Run: headless pygame with SDL's dummy video driver; simulated clock (each Clock.tick advances the game by its frame time, no real sleeping); random seed 0; keys injected as events and as key.get_pressed() state; mouse plan: one left click at the window centre at the start of phase 2, then a move to the lower-right quarter at the start of phase 3.
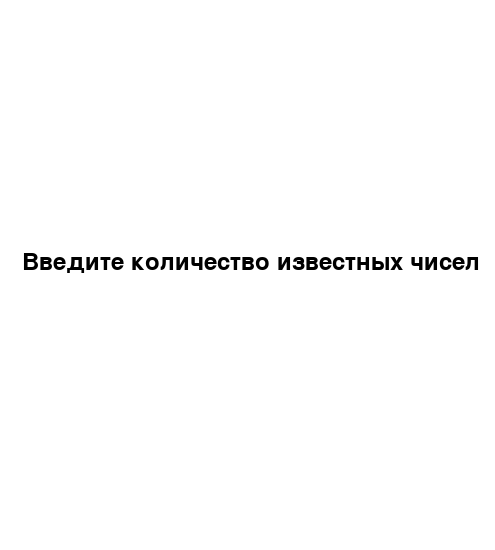
Frame 1 of 4 · flips 1–60 · no input
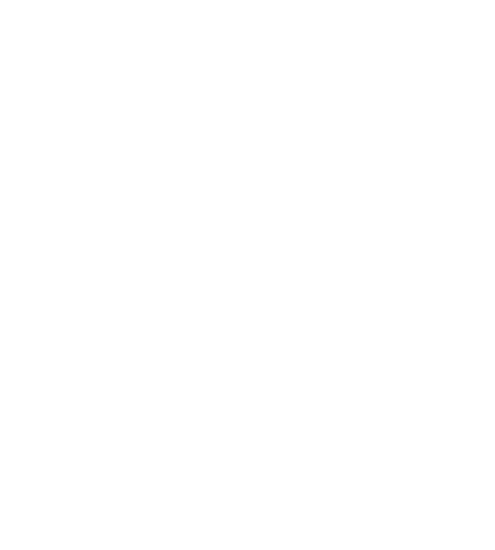
Frame 2 of 4 · flips 61–180 · clicked the window centre · tapped SPACE, RETURN · held RIGHT (→), D
Frame 3 of 4 · flips 181–300 · moved the mouse to the lower-right quarter · held DOWN (↓), S · screen unchanged from frame 2, image omitted
Frame 4 of 4 · flips 301–420 · held LEFT (←), A, UP (↑), W · screen unchanged from frame 3, image omitted

The pygame program that drew these frames:

import random

import pygame

pygame.init()
screen = pygame.display.set_mode((495,550))
pygame.display.set_caption('Sudoku')

error = 0
inpt = 1
trig = 0
list_none = {}


list1 = [1,2,3,4,5,6,7,8,9]
list2 = [4,5,6,7,8,9,1,2,3]
list3 = [7,8,9,1,2,3,4,5,6]
list4 = [2,3,4,5,6,7,8,9,1]
list5 = [5,6,7,8,9,1,2,3,4]
list6 = [8,9,1,2,3,4,5,6,7]
list7 = [3,4,5,6,7,8,9,1,2]
list8 = [6,7,8,9,1,2,3,4,5]
list9 = [9,1,2,3,4,5,6,7,8]




def swap_rows_small(a,b):
    name1 = f'list{a}'
    name2 = f'list{b}'

    variants1 = globals()[name1]
    variants2 = globals()[name2]
    globals()[name2] = variants1
    globals()[name1] = variants2

def swap_rows_big(a,b):
    if a == 1:
        name1 = f'list{1}'
        name2 = f'list{2}'
        name3 = f'list{3}'
    elif a == 2:
        name1 = f'list{4}'
        name2 = f'list{5}'
        name3 = f'list{6}'
    elif a == 3:
        name1 = f'list{7}'
        name2 = f'list{8}'
        name3 = f'list{9}'

    if b == 1:
        name4 = f'list{1}'
        name5 = f'list{2}'
        name6 = f'list{3}'
    elif b == 2:
        name4 = f'list{4}'
        name5 = f'list{5}'
        name6 = f'list{6}'
    elif b == 3:
        name4 = f'list{7}'
        name5 = f'list{8}'
        name6 = f'list{9}'

    variants1 = globals()[name1]
    variants2 = globals()[name2]
    variants3 = globals()[name3]
    variants4 = globals()[name4]
    variants5 = globals()[name5]
    variants6 = globals()[name6]

    globals()[name1] = variants4
    globals()[name2] = variants5
    globals()[name3] = variants6
    globals()[name4] = variants1
    globals()[name5] = variants2
    globals()[name6] = variants3

def swap_columns_small(a,b):
    variants1 = []
    variants2 = []

    for i in range(1,10):

        variants1.append(globals()[f'list{i}'][a])
        variants2.append(globals()[f'list{i}'][b])
        globals()[f'list{i}'][b] = variants1[i-1]
        globals()[f'list{i}'][a] = variants2[i-1]


def swap_columns_big(a, b):
    variants1 = []
    variants2 = []
    variants3 = []
    variants4 = []
    variants5 = []
    variants6 = []
    if a == 1:
        name1 = 0
        name2 = 1
        name3 = 2
    elif a == 2:
        name1 = 3
        name2 = 4
        name3 = 5
    elif a == 3:
        name1 = 6
        name2 = 7
        name3 = 8

    if b == 1:
        name4 = 0
        name5 = 1
        name6 = 2
    elif b == 2:
        name4 = 3
        name5 = 4
        name6 = 5
    elif b == 3:
        name4 = 6
        name5 = 7
        name6 = 8

    for i in range(1,10):
        variants1.append(globals()[f'list{i}'][name1])
        variants2.append(globals()[f'list{i}'][name2])
        variants3.append(globals()[f'list{i}'][name3])
        variants4.append(globals()[f'list{i}'][name4])
        variants5.append(globals()[f'list{i}'][name5])
        variants6.append(globals()[f'list{i}'][name6])
        globals()[f'list{i}'][name1] = variants4[i-1]
        globals()[f'list{i}'][name2] = variants5[i-1]
        globals()[f'list{i}'][name3] = variants6[i-1]
        globals()[f'list{i}'][name4] = variants1[i-1]
        globals()[f'list{i}'][name5] = variants2[i-1]
        globals()[f'list{i}'][name6] = variants3[i-1]


class Text:
    def __init__(self, size, message, color=None):
        font = pygame.font.Font(None, size)
        if color is None:
            self.text = font.render(message, True, (0,0,0))
        else:
            self.text = font.render(message, True, color)
    def draw(self, x,y):
        text = self.text
        screen.blit(text, (x,y))


l1 = Text(36, '1', (0, 0, 0))
l2 = Text(36, '2', (0, 0, 0))
l3 = Text(36, '3', (0, 0, 0))
l4 = Text(36, '4', (0, 0, 0))
l5 = Text(36, '5', (0, 0, 0))
l6 = Text(36, '6', (0, 0, 0))
l7 = Text(36, '7', (0, 0, 0))
l8 = Text(36, '8', (0, 0, 0))
l9 = Text(36, '9', (0, 0, 0))



l11 = Text(36, '1', (200, 0, 0))
l12 = Text(36, '2', (200, 0, 0))
l13 = Text(36, '3', (200, 0, 0))
l14 = Text(36, '4', (200, 0, 0))
l15 = Text(36, '5', (200, 0, 0))
l16 = Text(36, '6', (200, 0, 0))
l17 = Text(36, '7', (200, 0, 0))
l18 = Text(36, '8', (200, 0, 0))
l19 = Text(36, '9', (200, 0, 0))


l21 = Text(36, '1', (0, 0, 200))
l22 = Text(36, '2', (0, 0, 200))
l23 = Text(36, '3', (0, 0, 200))
l24 = Text(36, '4', (0, 0, 200))
l25 = Text(36, '5', (0, 0, 200))
l26 = Text(36, '6', (0, 0, 200))
l27 = Text(36, '7', (0, 0, 200))
l28 = Text(36, '8', (0, 0, 200))
l29 = Text(36, '9', (0, 0, 200))


for i in range(50):
    choice = random.randint(1,4)
    if choice == 1:
        a = random.randint(1,3)
        if a == 1:
            a = 1
            b = 3
        elif a == 2:
            a = 4
            b = 6
        elif a == 3:
            a = 7
            b = 9
        swap_rows_small(a,b)
    elif choice == 2:
        a = random.randint(1,3)
        if a == 1:
            a = 1
            b = 2
        elif a == 2:
            a = 1
            b = 3
        elif a == 3:
            a = 2
            b = 3
        swap_rows_big(a,b)
    elif choice == 3:
        a = random.randint(1, 3)
        if a == 1:
            a = 0
            b = 2
        elif a == 2:
            a = 3
            b = 5
        elif a == 3:
            a = 6
            b = 8
        swap_columns_small(a, b)
    elif choice == 4:
        a = random.randint(1, 3)
        if a == 1:
            a = 1
            b = 2
        elif a == 2:
            a = 1
            b = 3
        elif a == 3:
            a = 2
            b = 3
        swap_columns_big(a, b)



inpt_label = Text(36, 'Введите количество известных чисел', (0, 0, 0))
screen.fill(color=(255, 255, 255))
click = 0
y_m = 5000000
x_m = 5000000
x = 0
y = 0
while True:

    if inpt == 1:
        inpt_label.draw(22, 250)
        line = ''
        inpt = 2
    elif inpt == 3:
        info = 81 - info
        info2 = info // 9
        info3 = info - info2*9
        h = 0
        for i in range(1, 10):
            variants = [0, 1, 2, 3, 4, 5, 6, 7, 8]
            for k in range(info2):
                choice = random.randint(0, len(variants) - 1)
                j = variants[choice]
                name = f'list{i}'
                list_none[f'{i} {j}'] = globals()[name][j]
                globals()[name][j] = 0
                variants.pop(choice)
        for i in range(info3):
            k = random.randint(1, 9)
            j = random.randint(0, 8)
            while globals()[f'list{k}'][j] == 0:
                k = random.randint(1, 9)
                j = random.randint(0, 8)
            list_none[f'{k} {j}'] = globals()[f'list{k}'][j]
            globals()[f'list{k}'][j] = 0
        inpt = 4

    elif inpt == 4:
        screen.fill(color=(255, 255, 255))
        if error == 0:
            win = Text(36, 'Вы совершили 0/3 ошибок!', (0, 0, 0))
            win.draw(90, 520)
        elif error == 1:
            win = Text(36, 'Вы совершили 1/3 ошибку!', (0, 0, 0))
            win.draw(90, 520)
        elif error == 2:
            win = Text(36, 'Вы совершили 2/3 ошибки!', (0, 0, 0))
            win.draw(90, 520)
        elif error == 3:
            win = Text(36, 'Вы совершили 3/3 ошибки!', (0, 0, 0))
            win.draw(90, 520)
            inpt = 5
        elif len(list_none) == 0:
            win = Text(36, 'Вы выиграли', (0, 0, 0))
            win.draw(90, 520)
            inpt = 5
        x = 0
        y = 0
        for i in range(1,10):
            for j in range(0,9):
                pygame.draw.rect(screen, (0,0,0), (x,y, 55,55))
                if y_m == i and x_m == j:
                    pygame.draw.rect(screen, (160,160,160), (x+5, y+5, 50, 50))
                else:
                    pygame.draw.rect(screen, (255,255,255), (x+5, y+5, 50, 50))
                    if globals()[f'list{i}'][j] == click and not globals()[f'list{i}'][j] == 0:
                        pygame.draw.rect(screen, (200, 200, 200), (x + 5, y + 5, 50, 50))
                name = f'list{i}'
                if globals()[name][j] == 1:
                    if globals()[name][j] == click:
                        l21.draw(x + 20, y + 20)
                    else:
                        l1.draw(x + 20, y + 20)
                elif globals()[name][j] == 2:
                    if globals()[name][j] == click:
                        l22.draw(x + 20, y + 20)
                    else:
                        l2.draw(x + 20, y + 20)
                elif globals()[name][j] == 3:
                    if globals()[name][j] == click:
                        l23.draw(x + 20, y + 20)
                    else:
                        l3.draw(x + 20, y + 20)
                elif globals()[name][j] == 4:
                    if globals()[name][j] == click:
                        l24.draw(x + 20, y + 20)
                    else:
                        l4.draw(x + 20, y + 20)
                elif globals()[name][j] == 5:
                    if globals()[name][j] == click:
                        l25.draw(x + 20, y + 20)
                    else:
                        l5.draw(x + 20, y + 20)
                elif globals()[name][j] == 6:
                    if globals()[name][j] == click:
                        l26.draw(x + 20, y + 20)
                    else:
                        l6.draw(x + 20, y + 20)
                elif globals()[name][j] == 7:
                    if globals()[name][j] == click:
                        l27.draw(x + 20, y + 20)
                    else:
                        l7.draw(x + 20, y + 20)
                elif globals()[name][j] == 8:
                    if globals()[name][j] == click:
                        l28.draw(x + 20, y + 20)
                    else:
                        l8.draw(x + 20, y + 20)
                elif globals()[name][j] == 9:
                    if globals()[name][j] == click:
                        l29.draw(x + 20, y + 20)
                    else:
                        l9.draw(x + 20, y + 20)


                elif globals()[name][j] == 11:
                    l11.draw(x + 20, y + 20)
                elif globals()[name][j] == 12:
                    l12.draw(x + 20, y + 20)
                elif globals()[name][j] == 13:
                    l13.draw(x + 20, y + 20)
                elif globals()[name][j] == 14:
                    l14.draw(x + 20, y + 20)
                elif globals()[name][j] == 15:
                    l15.draw(x + 20, y + 20)
                elif globals()[name][j] == 16:
                    l16.draw(x + 20, y + 20)
                elif globals()[name][j] == 17:
                    l17.draw(x + 20, y + 20)
                elif globals()[name][j] == 18:
                    l18.draw(x + 20, y + 20)
                elif globals()[name][j] == 19:
                    l19.draw(x + 20, y + 20)

                x+=55
            y +=55
            x = 0
        y = 0
        pygame.draw.line(screen, (0,0,0), [165, 0], [165,495], 10)
        pygame.draw.line(screen, (0,0,0), [0, 165], [495, 165], 10)
        pygame.draw.line(screen, (0,0,0), [0, 330], [495, 330], 10)
        pygame.draw.line(screen, (0,0,0), [330, 0], [330, 495], 10)

    if trig == 2:
        if char > 0:

            xym = f'{y_m} {x_m}'
            keysnone = list(list_none.keys())
            if f'{y_m} {x_m}' in keysnone:
                if int(list_none[xym]) == int(char):
                    globals()[f'list{y_m}'][x_m] = char
                    list_none.pop(xym)
                else:
                    error+=1
                    globals()[f'list{y_m}'][x_m] = char + 10




        trig = 0

    for event in pygame.event.get():

        if event.type == pygame.KEYDOWN:
            if trig == 1:
                if True:
                    if True:
                        char = event.unicode
                        try:
                            char = int(char)

                        except ValueError:
                            char = 0
                        trig = 2

        if event.type == pygame.QUIT:
            exit(0)
        if event.type == pygame.KEYDOWN and not inpt == 4:
            if event.key == 13:
                if len(line)>0:
                    info = int(line)
                    screen.fill(color=(255, 255, 255))
                    inpt = 3
            else:
                if inpt == 2:
                    screen.fill(color=(255, 255, 255))
                    char = event.unicode
                    try:
                        char = int(char)
                        line = f'{line}{char}'
                        if int(line) <= 81:
                            inpt_label = Text(36, line, (0, 0, 0))
                            inpt_label.draw(250, 200)
                        else:
                            line = ''
                    except ValueError:
                        line = ''
        if inpt == 4:
            if event.type == pygame.MOUSEBUTTONDOWN:
                if event.button == 1:
                    xy = pygame.mouse.get_pos()
                    x_m = xy[0]
                    y_m = xy[1]

                    x_m = x_m // 55
                    y_m = y_m // 55 + 1

                    click = globals()[f'list{y_m}'][x_m]

                    trig = 1

    pygame.display.update()
